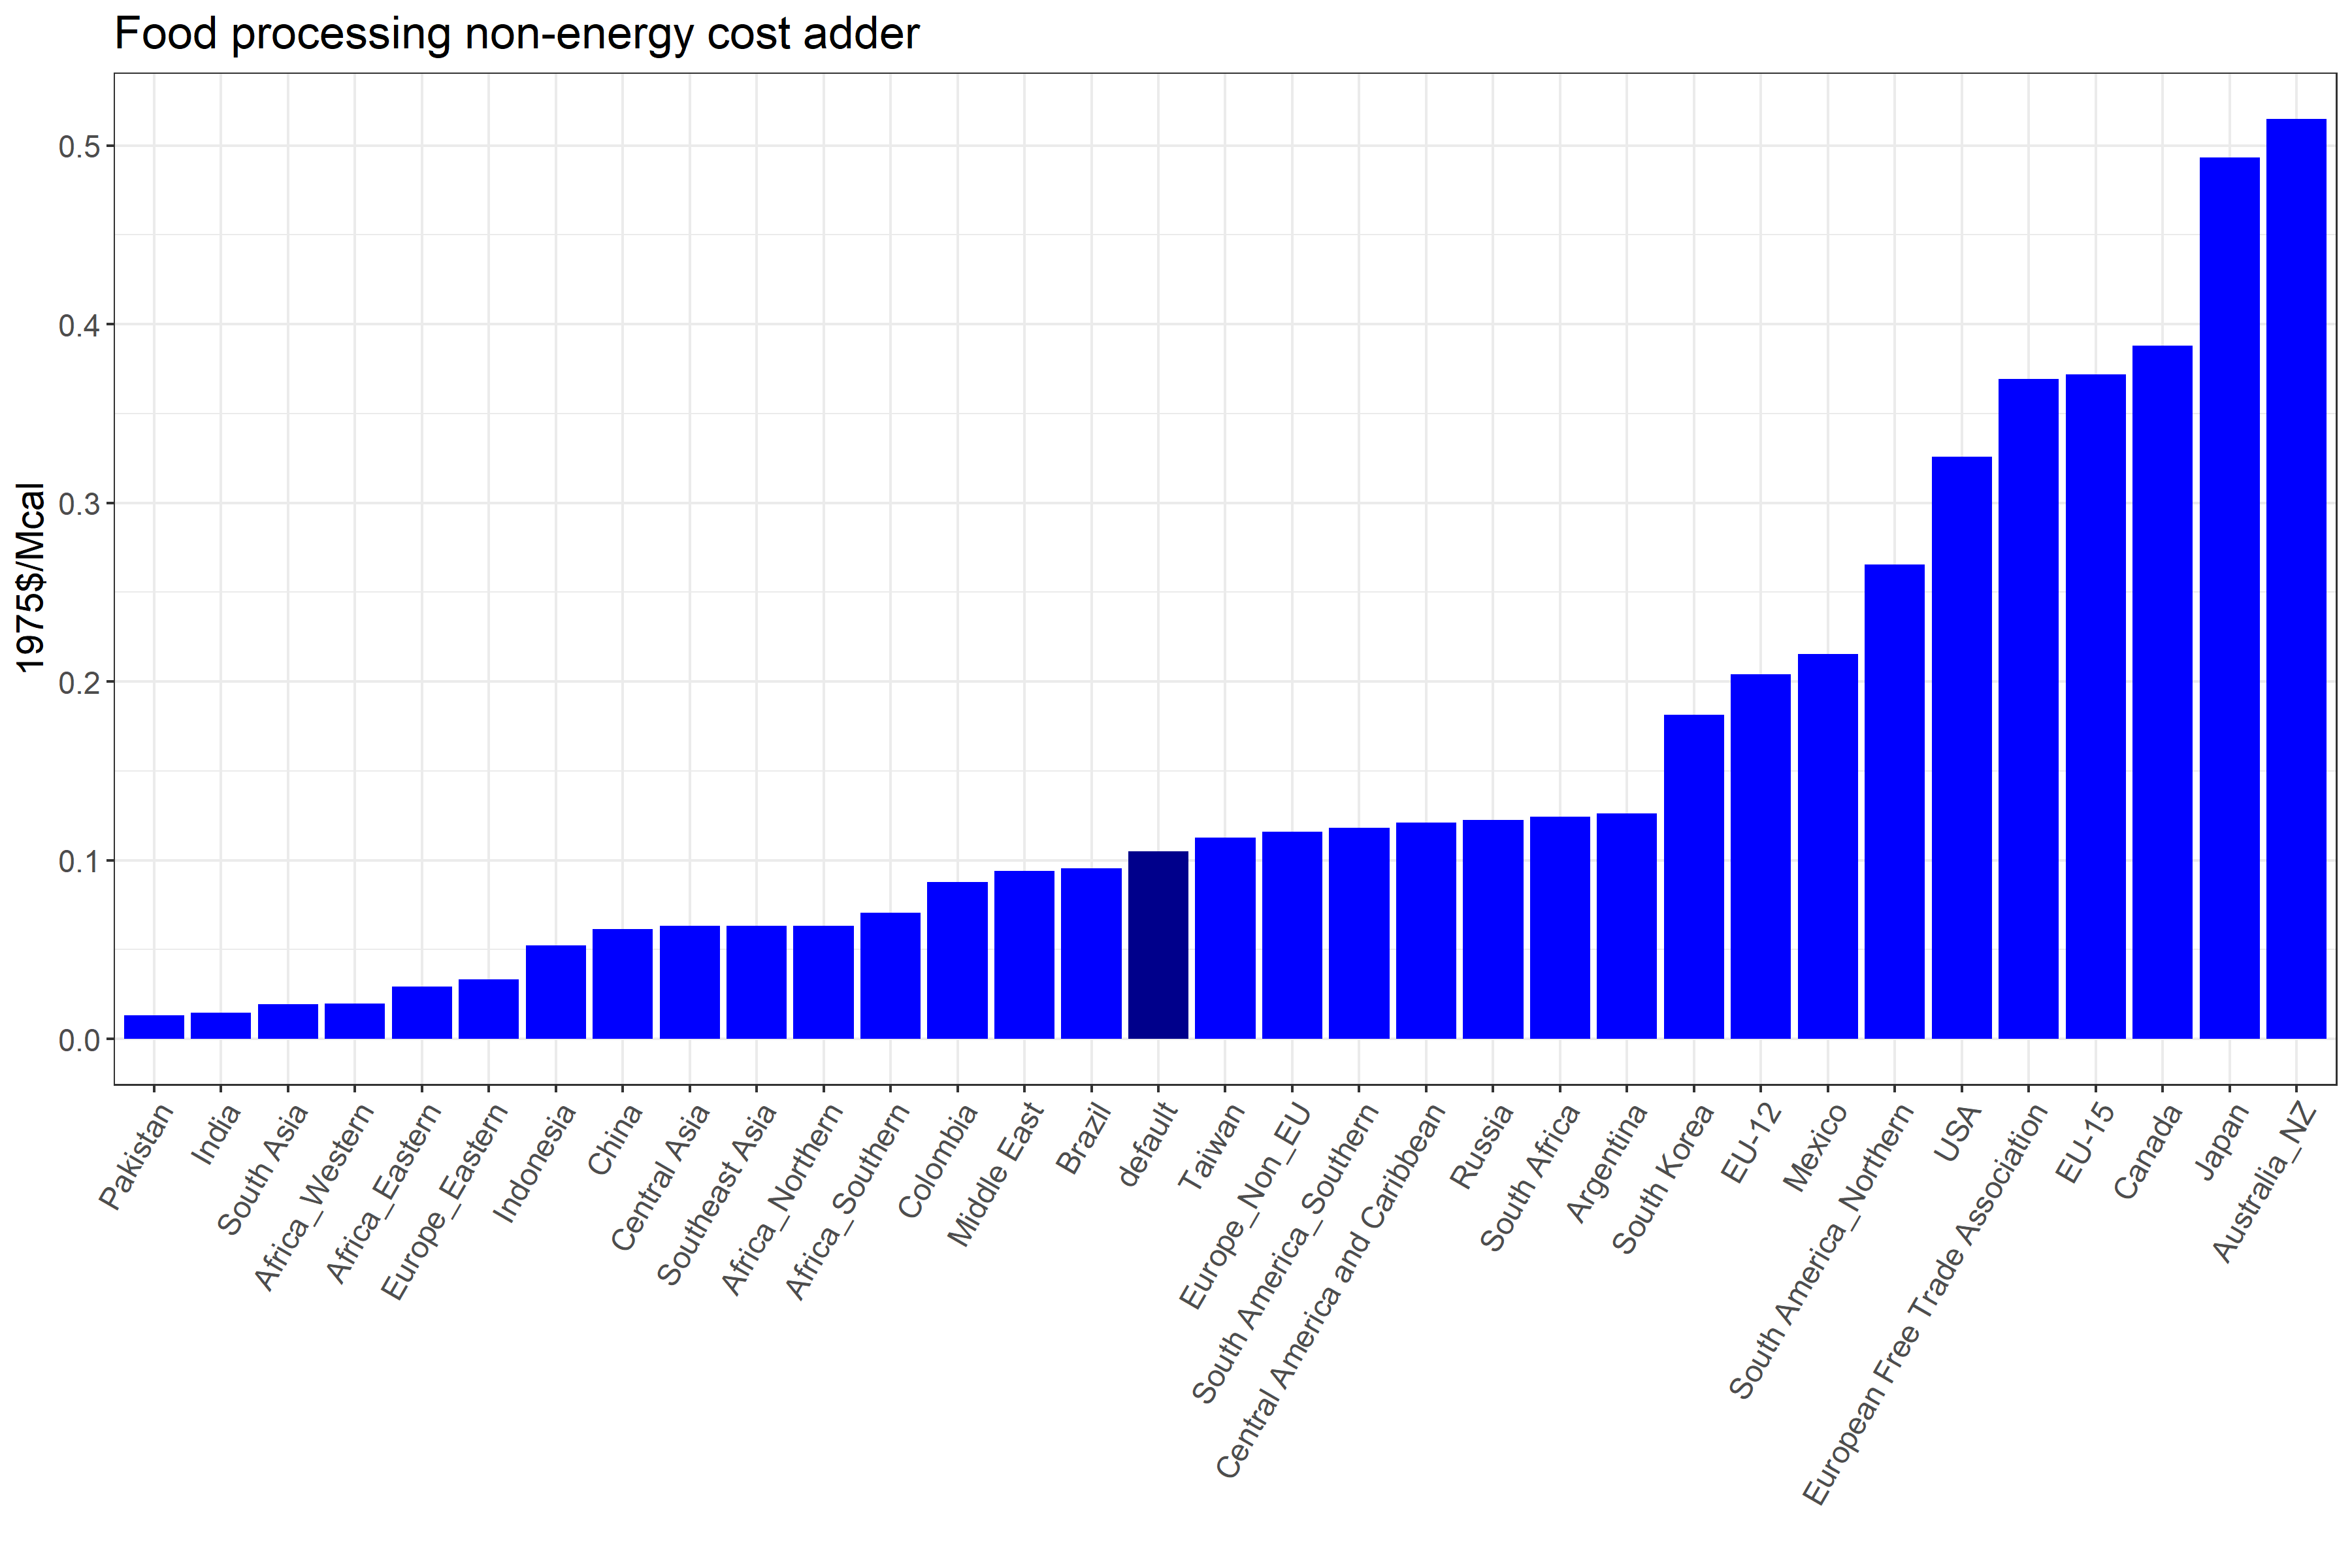

The table this chart was drawn from, first rows:
region, supplysector, subsector, technology, minicam.non.energy.input, cost, units
Africa_Eastern, food processing, food processing, food processing, non-energy, 0.0293, 1975$ per Mcal
Africa_Northern, food processing, food processing, food processing, non-energy, 0.0633, 1975$ per Mcal
Africa_Southern, food processing, food processing, food processing, non-energy, 0.0705, 1975$ per Mcal
Africa_Western, food processing, food processing, food processing, non-energy, 0.0198, 1975$ per Mcal
Argentina, food processing, food processing, food processing, non-energy, 0.1261, 1975$ per Mcal
Australia_NZ, food processing, food processing, food processing, non-energy, 0.515, 1975$ per Mcal
Brazil, food processing, food processing, food processing, non-energy, 0.0955, 1975$ per Mcal
Canada, food processing, food processing, food processing, non-energy, 0.3881, 1975$ per Mcal
Central America and Caribbean, food processing, food processing, food processing, non-energy, 0.1209, 1975$ per Mcal
Central Asia, food processing, food processing, food processing, non-energy, 0.0632, 1975$ per Mcal
China, food processing, food processing, food processing, non-energy, 0.0616, 1975$ per Mcal
Colombia, food processing, food processing, food processing, non-energy, 0.0879, 1975$ per Mcal
EU-12, food processing, food processing, food processing, non-energy, 0.2039, 1975$ per Mcal
EU-15, food processing, food processing, food processing, non-energy, 0.3718, 1975$ per Mcal
Europe_Eastern, food processing, food processing, food processing, non-energy, 0.0334, 1975$ per Mcal
Europe_Non_EU, food processing, food processing, food processing, non-energy, 0.116, 1975$ per Mcal
European Free Trade Association, food processing, food processing, food processing, non-energy, 0.3691, 1975$ per Mcal
India, food processing, food processing, food processing, non-energy, 0.0145, 1975$ per Mcal
Indonesia, food processing, food processing, food processing, non-energy, 0.0522, 1975$ per Mcal
Japan, food processing, food processing, food processing, non-energy, 0.4934, 1975$ per Mcal
Mexico, food processing, food processing, food processing, non-energy, 0.2154, 1975$ per Mcal
Middle East, food processing, food processing, food processing, non-energy, 0.0941, 1975$ per Mcal
Pakistan, food processing, food processing, food processing, non-energy, 0.0134, 1975$ per Mcal
Russia, food processing, food processing, food processing, non-energy, 0.1226, 1975$ per Mcal
South Africa, food processing, food processing, food processing, non-energy, 0.1243, 1975$ per Mcal
South America_Northern, food processing, food processing, food processing, non-energy, 0.2655, 1975$ per Mcal
South America_Southern, food processing, food processing, food processing, non-energy, 0.118, 1975$ per Mcal
South Asia, food processing, food processing, food processing, non-energy, 0.0196, 1975$ per Mcal
South Korea, food processing, food processing, food processing, non-energy, 0.1815, 1975$ per Mcal
Southeast Asia, food processing, food processing, food processing, non-energy, 0.0633, 1975$ per Mcal
Taiwan, food processing, food processing, food processing, non-energy, 0.1128, 1975$ per Mcal
USA, food processing, food processing, food processing, non-energy, 0.3258, 1975$ per Mcal
default, food processing, food processing, food processing, non-energy, 0.1051, 1975$ per Mcal
